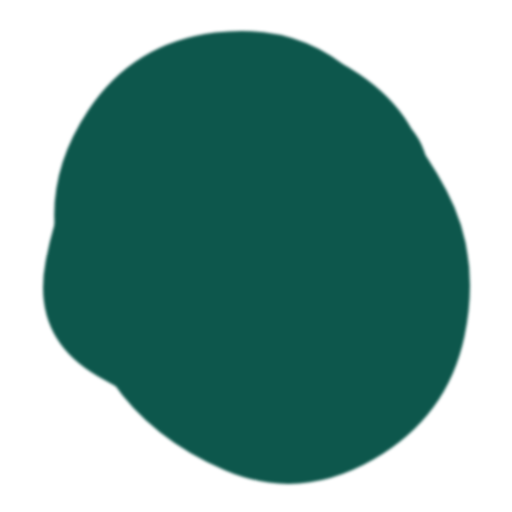
t = 0.00 s
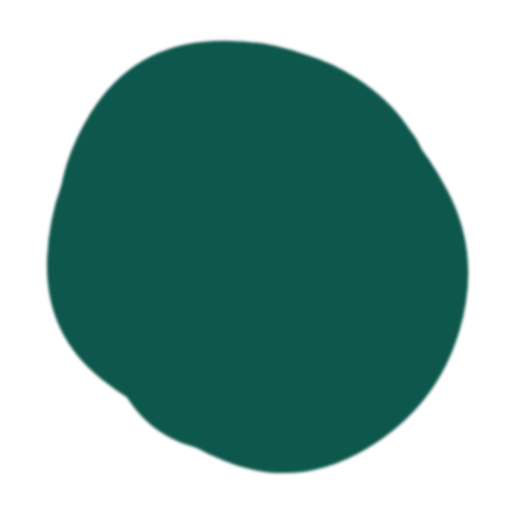
t = 1.25 s
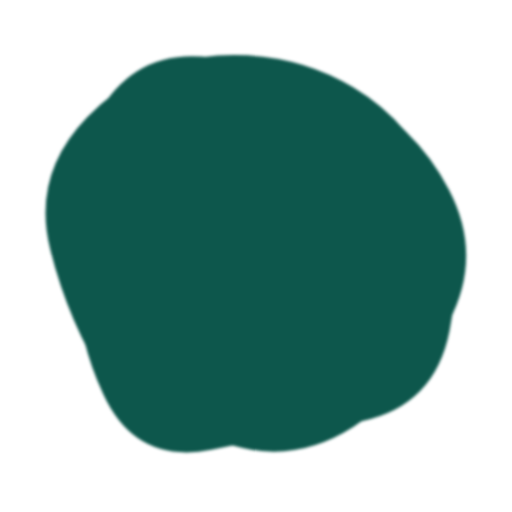
t = 3.75 s
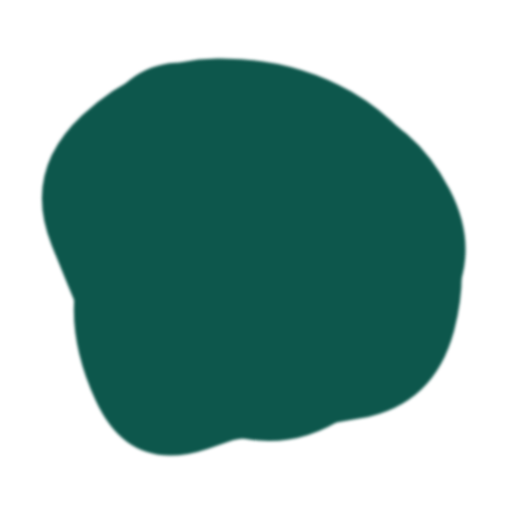
t = 5.00 s
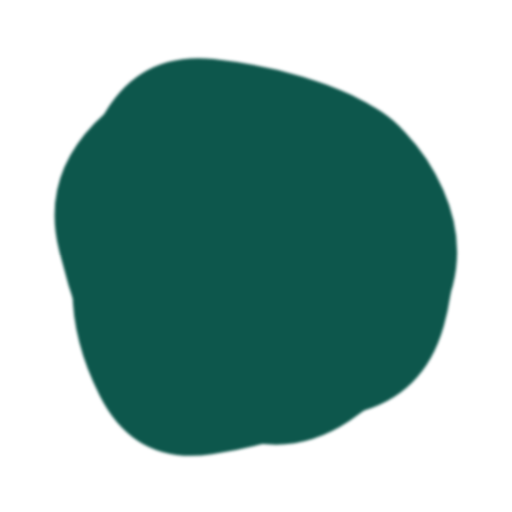
t = 6.25 s
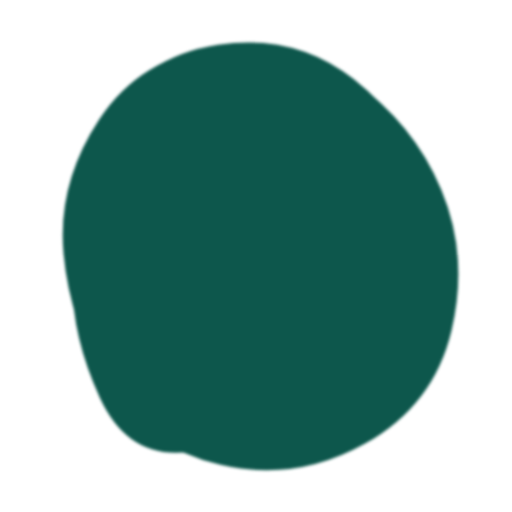
t = 8.75 s

The animated SVG that drew these frames (rendered in a browser with its animation timeline set to each time). Animation: 3 SMIL elements (animate=3); frames cover the first 8.75 s, repeats indefinitely.

<svg version="1.1" xmlns="http://www.w3.org/2000/svg" viewBox="0 0 500 500" width="100%" id="blobSvg" style="opacity: 1;" filter="blur(1.6px)" transform="rotate(0)">
                        <defs>
                        <linearGradient id="gradient" x1="0%" y1="0%" x2="0%" y2="100%">
                            <stop offset="0%" style="stop-color: rgb(13, 87, 76);"></stop>
                            <stop offset="100%" style="stop-color: rgb(13, 87, 76);"></stop>
                        </linearGradient>
                        </defs>
                        
                    <path id="blob" fill="url(#gradient)" style="opacity: 1;"><animate attributeName="d" dur="25000ms" repeatCount="indefinite" values="M425.57934,323.79599Q426.22734,397.59197,355.10104,419.41516Q283.97474,441.23834,222.29242,423.00907Q160.6101,404.77979,95.49644,367.33031Q30.38277,329.88083,44.58128,255.13536Q58.77979,180.3899,99.7419,120.41159Q140.70401,60.43329,214.57221,45.49287Q288.44042,30.55246,350.61367,72.29792Q412.78692,114.04339,418.85914,182.0217Q424.93135,250,425.57934,323.79599Z;M443.46373,322.92581Q424.06453,395.85162,352.29275,408.54192Q280.52096,421.23222,209.43547,432.55323Q138.34998,443.87423,108.93547,378.01696Q79.52096,312.15968,50.50966,239.62741Q21.49835,167.09515,80.22256,112.52096Q138.94677,57.94677,211.78709,57.03792Q284.62741,56.12906,342.97339,89.43146Q401.31936,122.73387,432.09114,186.36693Q462.86293,250,443.46373,322.92581Z;M402.96858,305.89372Q383.43068,361.78743,330.92976,387.4658Q278.42884,413.14418,202.60721,438.39372Q126.78558,463.64325,93.53789,391.42791Q60.29021,319.21257,78.64603,256.64233Q97.00185,194.07209,128.64418,144.10813Q160.28651,94.14418,219.21534,92.06839Q278.14418,89.9926,343.5342,103.10536Q408.92421,116.21812,415.71534,183.10906Q422.50647,250,402.96858,305.89372Z;M453.57191,328.53752Q437.08754,407.07503,364.57816,448.74386Q292.06878,490.41269,219.55628,459.1657Q147.04377,427.91871,108.99375,371.46874Q70.94372,315.01876,56.52814,244.52814Q42.11255,174.03752,86.02814,107.96874Q129.94372,41.89995,209.98749,31.84993Q290.03126,21.79991,346.01876,71.89683Q402.00625,121.99375,436.03126,185.99687Q470.05628,250,453.57191,328.53752Z;M429,328Q437,406,362,433Q287,460,218,442Q149,424,122.5,365Q96,306,74.5,242Q53,178,94.5,115Q136,52,206.5,73Q277,94,347.5,101.5Q418,109,419.5,179.5Q421,250,429,328Z;M425.57934,323.79599Q426.22734,397.59197,355.10104,419.41516Q283.97474,441.23834,222.29242,423.00907Q160.6101,404.77979,95.49644,367.33031Q30.38277,329.88083,44.58128,255.13536Q58.77979,180.3899,99.7419,120.41159Q140.70401,60.43329,214.57221,45.49287Q288.44042,30.55246,350.61367,72.29792Q412.78692,114.04339,418.85914,182.0217Q424.93135,250,425.57934,323.79599Z"></animate></path><path id="blob" fill="url(#gradient)" style="opacity: 1;"><animate attributeName="d" dur="25000ms" repeatCount="indefinite" values="M429,328Q437,406,362,433Q287,460,218,442Q149,424,122.5,365Q96,306,74.5,242Q53,178,94.5,115Q136,52,206.5,73Q277,94,347.5,101.5Q418,109,419.5,179.5Q421,250,429,328Z;M402.96858,305.89372Q383.43068,361.78743,330.92976,387.4658Q278.42884,413.14418,202.60721,438.39372Q126.78558,463.64325,93.53789,391.42791Q60.29021,319.21257,78.64603,256.64233Q97.00185,194.07209,128.64418,144.10813Q160.28651,94.14418,219.21534,92.06839Q278.14418,89.9926,343.5342,103.10536Q408.92421,116.21812,415.71534,183.10906Q422.50647,250,402.96858,305.89372Z;M453.57191,328.53752Q437.08754,407.07503,364.57816,448.74386Q292.06878,490.41269,219.55628,459.1657Q147.04377,427.91871,108.99375,371.46874Q70.94372,315.01876,56.52814,244.52814Q42.11255,174.03752,86.02814,107.96874Q129.94372,41.89995,209.98749,31.84993Q290.03126,21.79991,346.01876,71.89683Q402.00625,121.99375,436.03126,185.99687Q470.05628,250,453.57191,328.53752Z;M443.46373,322.92581Q424.06453,395.85162,352.29275,408.54192Q280.52096,421.23222,209.43547,432.55323Q138.34998,443.87423,108.93547,378.01696Q79.52096,312.15968,50.50966,239.62741Q21.49835,167.09515,80.22256,112.52096Q138.94677,57.94677,211.78709,57.03792Q284.62741,56.12906,342.97339,89.43146Q401.31936,122.73387,432.09114,186.36693Q462.86293,250,443.46373,322.92581Z;M425.57934,323.79599Q426.22734,397.59197,355.10104,419.41516Q283.97474,441.23834,222.29242,423.00907Q160.6101,404.77979,95.49644,367.33031Q30.38277,329.88083,44.58128,255.13536Q58.77979,180.3899,99.7419,120.41159Q140.70401,60.43329,214.57221,45.49287Q288.44042,30.55246,350.61367,72.29792Q412.78692,114.04339,418.85914,182.0217Q424.93135,250,425.57934,323.79599Z;M429,328Q437,406,362,433Q287,460,218,442Q149,424,122.5,365Q96,306,74.5,242Q53,178,94.5,115Q136,52,206.5,73Q277,94,347.5,101.5Q418,109,419.5,179.5Q421,250,429,328Z"></animate></path><path id="blob" fill="url(#gradient)" style="opacity: 1;"><animate attributeName="d" dur="25000ms" repeatCount="indefinite" values="M453.57191,328.53752Q437.08754,407.07503,364.57816,448.74386Q292.06878,490.41269,219.55628,459.1657Q147.04377,427.91871,108.99375,371.46874Q70.94372,315.01876,56.52814,244.52814Q42.11255,174.03752,86.02814,107.96874Q129.94372,41.89995,209.98749,31.84993Q290.03126,21.79991,346.01876,71.89683Q402.00625,121.99375,436.03126,185.99687Q470.05628,250,453.57191,328.53752Z;M433.0232,309.9192Q393.01281,369.83841,338.3352,406.40881Q283.6576,442.97921,221.7752,424.49281Q159.8928,406.0064,119.2384,358.9864Q78.584,311.9664,70.5304,246.7752Q62.4768,181.584,97.7552,114.4464Q133.0336,47.3088,206.208,64.61119Q279.3824,81.91359,342.208,100.8192Q405.0336,119.7248,439.0336,184.8624Q473.0336,250,433.0232,309.9192Z;M419.06254,317.79517Q411.11118,385.59033,349.66843,425.59894Q288.22568,465.60755,228.34547,428.45831Q168.46526,391.30906,120.24124,353.19622Q72.01722,315.08338,69.86103,249.40801Q67.70483,183.73263,103.47221,120.73263Q139.23958,57.73263,215.36631,36.75347Q291.49305,15.77432,346.41495,69.35242Q401.33686,122.93051,414.17538,186.46526Q427.0139,250,419.06254,317.79517Z;M428.39652,310.63781Q395.12039,371.27562,337.58607,396.3189Q280.05174,421.36219,204.00896,441.94775Q127.96619,462.5333,107.32787,385.81839Q86.68955,309.10348,96.33581,253.18955Q105.98207,197.27562,134.68904,148.26665Q163.396,99.25769,224.43929,74.05174Q285.48258,48.8458,334.83632,93.40548Q384.19006,137.96516,422.93135,193.98258Q461.67264,250,428.39652,310.63781Z;M429,328Q437,406,362,433Q287,460,218,442Q149,424,122.5,365Q96,306,74.5,242Q53,178,94.5,115Q136,52,206.5,73Q277,94,347.5,101.5Q418,109,419.5,179.5Q421,250,429,328Z;M453.57191,328.53752Q437.08754,407.07503,364.57816,448.74386Q292.06878,490.41269,219.55628,459.1657Q147.04377,427.91871,108.99375,371.46874Q70.94372,315.01876,56.52814,244.52814Q42.11255,174.03752,86.02814,107.96874Q129.94372,41.89995,209.98749,31.84993Q290.03126,21.79991,346.01876,71.89683Q402.00625,121.99375,436.03126,185.99687Q470.05628,250,453.57191,328.53752Z"></animate></path></svg>